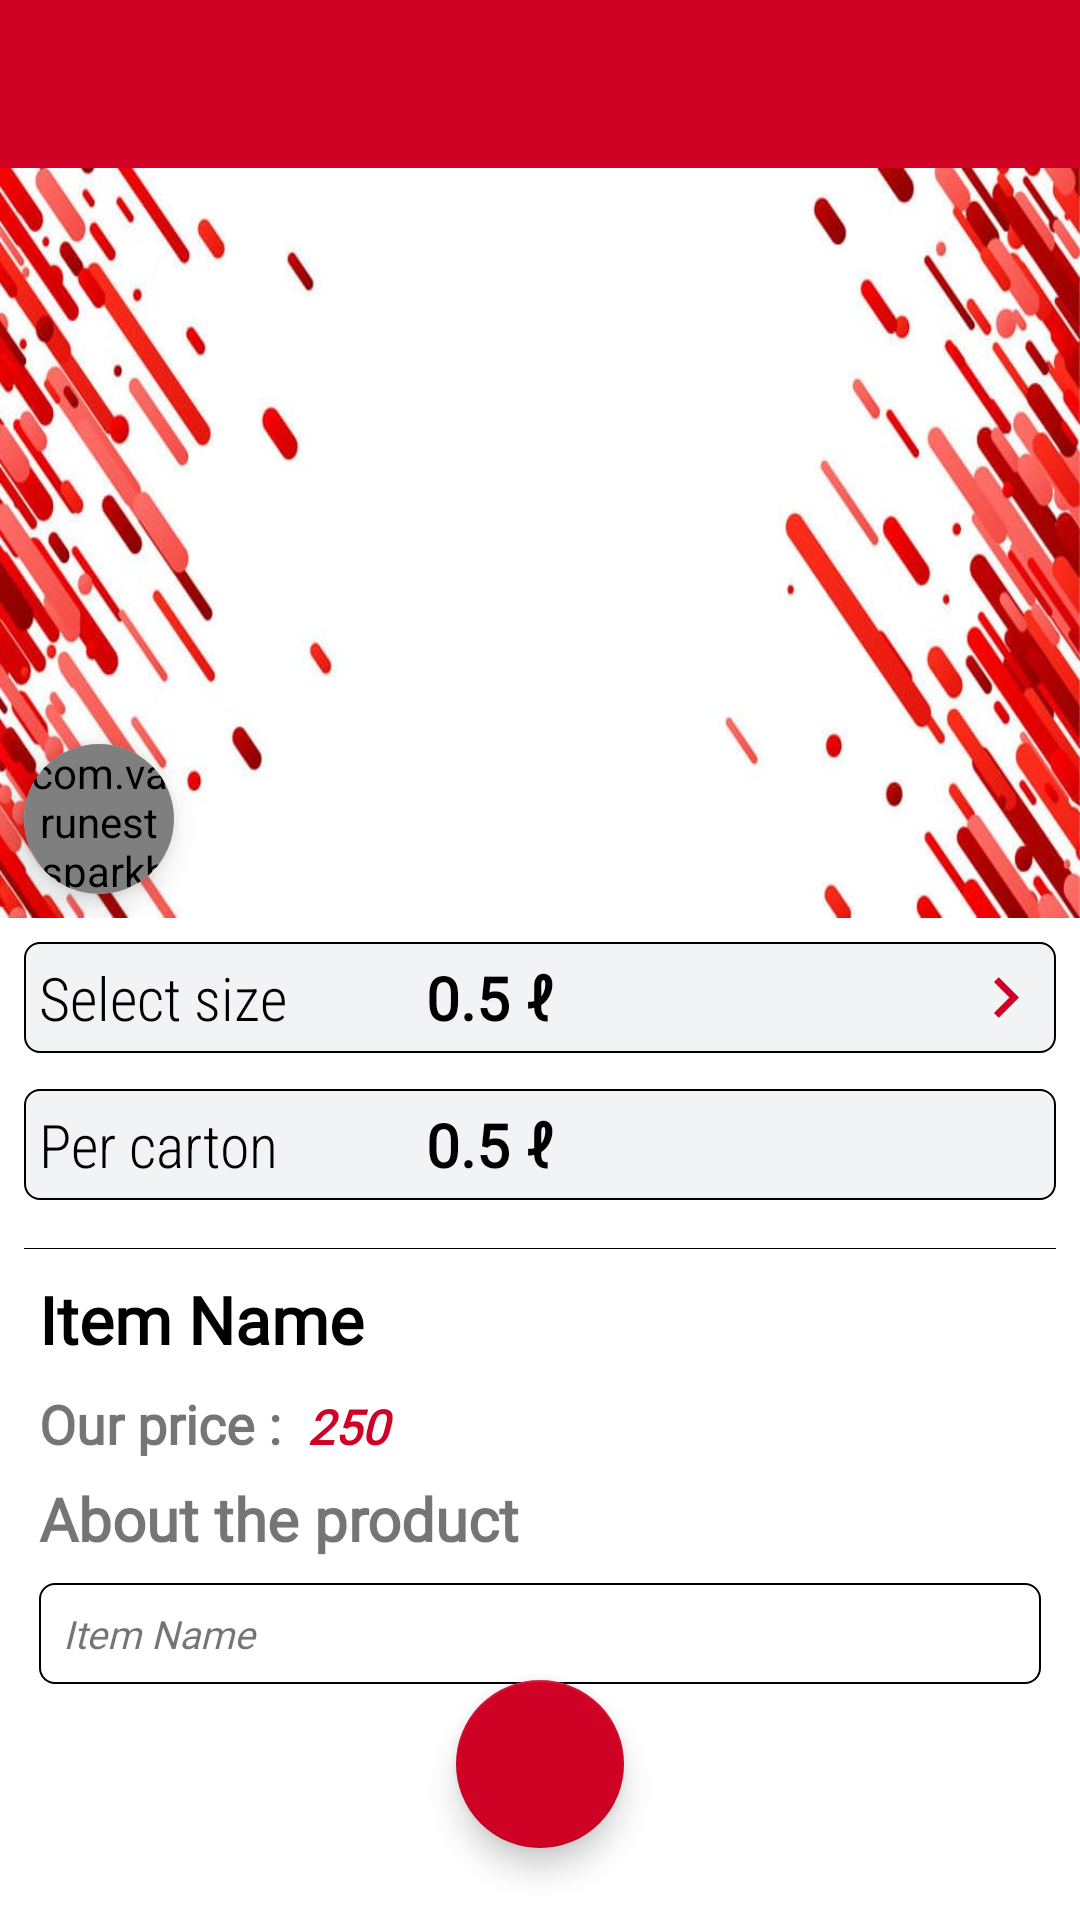

Write the Android layout XML for this screen, with the resource values it uses.
<!-- AndroidManifest.xml: application theme AppTheme -->
<!-- res/layout/activity_product_page.xml -->
<?xml version="1.0" encoding="utf-8"?>
<RelativeLayout xmlns:android="http://schemas.android.com/apk/res/android"
    xmlns:app="http://schemas.android.com/apk/res-auto"
    xmlns:tools="http://schemas.android.com/tools"
    android:layout_width="match_parent"
    android:layout_height="match_parent"
    tools:context=".SearchActivity">

    <com.google.android.material.appbar.AppBarLayout
        android:id="@+id/appBar"
        android:layout_width="match_parent"
        android:layout_height="wrap_content"
        android:theme="@style/AppTheme.AppBarOverlay">

        <androidx.appcompat.widget.Toolbar
            android:id="@+id/toolbar"
            android:layout_width="match_parent"
            android:layout_height="?attr/actionBarSize"
            android:background="?attr/colorPrimary"
            app:popupTheme="@style/AppTheme.PopupOverlay" />
    </com.google.android.material.appbar.AppBarLayout>

    <FrameLayout
        android:id="@+id/frame"
        android:layout_width="match_parent"
        android:layout_height="250dp"
        android:layout_below="@id/appBar"
        android:background="@drawable/product_bg"
        android:layout_marginBottom="8dp">

        <ImageView
            android:id="@+id/image"
            android:layout_width="match_parent"
            android:layout_height="250dp"
            android:src="@drawable/not_found"
            android:scaleType="fitCenter" />
        <androidx.cardview.widget.CardView
            android:layout_width="wrap_content"
            android:layout_gravity="bottom"
            app:cardElevation="6dp"
            android:shape="oval"
            app:cardCornerRadius="25dp"
            android:layout_marginLeft="8dp"
            android:layout_marginBottom="8dp"
            android:layout_height="wrap_content">
            <com.varunest.sparkbutton.SparkButton
                android:id="@+id/spark_button"
                android:layout_width="50dp"
                android:layout_height="50dp"
                app:sparkbutton_animationSpeed="0.9"
                app:sparkbutton_activeImage="@drawable/ic_heart_on"
                app:sparkbutton_iconSize="25dp"
                app:sparkbutton_inActiveImage="@drawable/ic_heart_off"
                app:sparkbutton_primaryColor="@color/heart_primary_color"
                app:sparkbutton_secondaryColor="@color/heart_secondary_color" />


        </androidx.cardview.widget.CardView>



    </FrameLayout>

    <LinearLayout
        android:id="@+id/volume"
        android:layout_width="match_parent"
        android:layout_height="wrap_content"
        android:layout_below="@id/frame"
        android:layout_marginLeft="8dp"
        android:layout_marginRight="8dp"
        android:layout_marginBottom="8dp"
        android:background="@drawable/size_border"
        android:orientation="horizontal"
        android:padding="5dp"
        android:weightSum="5">

        <TextView
            android:layout_width="0dp"
            android:layout_height="wrap_content"
            android:layout_weight="2"
            android:fontFamily="sans-serif-condensed-light"
            android:text="Select size"
            android:textColor="@android:color/black"
            android:textSize="20sp" />

        <TextView
            android:id="@+id/size"
            android:layout_width="0dp"
            android:layout_height="wrap_content"
            android:layout_weight="2"
            android:fontFamily="@font/baumans"
            android:text=" 0.5 ℓ"
            android:textColor="@android:color/black"
            android:textSize="20sp"
            android:textStyle="bold" />

        <ImageView
            android:id="@+id/viewMore"
            android:layout_width="wrap_content"
            android:layout_height="match_parent"
            android:layout_weight="2"
            android:src="@drawable/ic_navigate_next_white_24dp" />
    </LinearLayout>

    <LinearLayout
        android:id="@+id/price"
        android:layout_width="match_parent"
        android:layout_height="wrap_content"
        android:layout_below="@id/volume"
        android:layout_marginLeft="8dp"
        android:layout_marginTop="4dp"
        android:layout_marginRight="8dp"
        android:layout_marginBottom="8dp"
        android:background="@drawable/size_border"
        android:orientation="horizontal"
        android:padding="5dp"
        android:weightSum="5">

        <TextView
            android:layout_width="0dp"
            android:layout_height="wrap_content"
            android:layout_weight="2"
            android:fontFamily="sans-serif-condensed-light"
            android:text="Per carton"
            android:textColor="@android:color/black"
            android:textSize="20sp" />

        <TextView
            android:id="@+id/quantity"
            android:layout_width="0dp"
            android:layout_height="wrap_content"
            android:layout_weight="2"
            android:fontFamily="@font/baumans"
            android:text=" 0.5 ℓ"
            android:textColor="@android:color/black"
            android:textSize="20sp"
            android:textStyle="bold" />

        <ImageView
            android:layout_width="wrap_content"
            android:layout_height="match_parent"
            android:layout_weight="2"
            android:src="@drawable/ic_brightness_1_black_24dp" />


    </LinearLayout>

    <View
        android:layout_width="match_parent"
        android:layout_height="0.2dp"
        android:layout_below="@id/price"
        android:layout_marginLeft="8dp"
        android:layout_marginTop="8dp"
        android:layout_marginRight="8dp"
        android:layout_marginBottom="8dp"
        android:background="@android:color/black"
        android:paddingTop="4dp" />

    <LinearLayout
        android:layout_width="match_parent"
        android:layout_height="wrap_content"
        android:layout_below="@id/price"
        android:layout_marginLeft="8dp"
        android:layout_marginTop="12dp"
        android:layout_marginRight="8dp"
        android:layout_marginBottom="4dp"
        android:orientation="vertical"
        android:padding="5dp">

        <TextView
            android:id="@+id/item_name"
            android:layout_width="match_parent"
            android:layout_height="wrap_content"
            android:layout_below="@id/price"
            android:fontFamily="@font/baumans"
            android:text="Item Name"
            android:textColor="@android:color/black"
            android:textSize="22sp"
            android:textStyle="bold" />

        <LinearLayout
            android:layout_width="match_parent"
            android:layout_height="match_parent"
            android:layout_marginTop="8dp"
            android:orientation="horizontal">

            <TextView
                android:layout_width="wrap_content"
                android:layout_height="wrap_content"
                android:layout_below="@id/price"
                android:fontFamily="@font/baumans"
                android:text="Our price :  "
                android:textSize="18sp"
                android:textStyle="bold" />

            <TextView
                android:id="@+id/item_price"
                android:layout_width="match_parent"
                android:layout_height="wrap_content"
                android:fontFamily="@font/baumans"
                android:text="250"
                android:textColor="@color/colorPrimary"
                android:textSize="16sp"
                android:textStyle="bold|italic" />


        </LinearLayout>

        <TextView
            android:layout_width="match_parent"
            android:layout_height="wrap_content"
            android:layout_below="@id/price"
            android:layout_marginTop="6dp"
            android:layout_marginBottom="8dp"
            android:fontFamily="@font/baumans"
            android:text="About the product"
            android:textSize="20sp"
            android:textStyle="bold" />

        <TextView
            android:id="@+id/about"
            android:layout_width="match_parent"
            android:layout_height="wrap_content"
            android:layout_below="@id/price"
            android:background="@drawable/price_border"
            android:fontFamily="@font/baumans"
            android:maxLines="5"
            android:padding="8dp"
            android:text="Item Name"
            android:textSize="13sp"
            android:textStyle="italic" />


    </LinearLayout>

    <com.google.android.material.floatingactionbutton.FloatingActionButton
        android:layout_width="match_parent"
        android:layout_height="wrap_content"
        android:layout_alignParentBottom="true"
        android:layout_centerInParent="true"
        android:layout_marginBottom="24dp"
        android:id="@+id/addToCart"
        app:rippleColor="@color/colorAccent"
        android:src="@drawable/ic_add_shopping_cart_white_24dp"
        app:backgroundTint="@color/colorPrimary" />


</RelativeLayout>
<!-- resources referenced by this layout -->
<resources>
  <color name="colorAccent">#992007</color>
  <color name="colorPrimary">#CF0125</color>
  <color name="heart_primary_color">#da4439</color>
  <color name="heart_secondary_color">#8a098c</color>
  <!-- drawable ic_brightness_1_black_24dp (drawable) -->
  <vector android:height="24dp" android:tint="#F2F3F5"
      android:viewportHeight="24.0" android:viewportWidth="24.0"
      android:width="24dp" xmlns:android="http://schemas.android.com/apk/res/android">
      <path android:fillColor="#FF000000" android:pathData="M12,12m-10,0a10,10 0,1 1,20 0a10,10 0,1 1,-20 0"/>
  </vector>
  <!-- drawable ic_navigate_next_white_24dp (drawable) -->
  <vector android:height="24dp" android:tint="#CF0125"
      android:viewportHeight="24.0" android:viewportWidth="24.0"
      android:width="24dp" xmlns:android="http://schemas.android.com/apk/res/android">
      <path android:fillColor="#FF000000" android:pathData="M10,6L8.59,7.41 13.17,12l-4.58,4.59L10,18l6,-6z"/>
  </vector>
  <!-- drawable price_border (drawable) -->
  <?xml version="1.0" encoding="utf-8"?>
  <shape xmlns:app="http://schemas.android.com/apk/res-auto"
      xmlns:android="http://schemas.android.com/apk/res/android"
  
      android:shape="rectangle">
      <stroke
          android:width="0.5dp"
          android:color="@android:color/black"/>
  
      <corners
          android:radius="5dp"/>
  
  </shape>
  <!-- drawable product_bg: jpg bitmap (drawable, 47792 bytes) -->
  <!-- drawable size_border (drawable) -->
  <?xml version="1.0" encoding="utf-8"?>
  <shape xmlns:app="http://schemas.android.com/apk/res-auto"
      xmlns:android="http://schemas.android.com/apk/res/android"
  
      android:shape="rectangle">
      <stroke
          android:width="0.5dp"
          android:color="@android:color/black"/>
      <solid
          android:color="#F2F3F5"/>
      <corners
          android:radius="5dp"/>
  
  </shape>
  <style name="AppTheme.AppBarOverlay" parent="ThemeOverlay.AppCompat.Dark.ActionBar" />
  <style name="AppTheme.PopupOverlay" parent="ThemeOverlay.AppCompat.Light" />
  <style name="AppTheme" parent="Theme.MaterialComponents.Light.NoActionBar">
          
          <item name="colorPrimary">@color/colorPrimary</item>
          <item name="colorPrimaryDark">@color/colorPrimaryDark</item>
          <item name="colorAccent">@color/colorAccent</item>
      </style>
  <color name="colorPrimaryDark">#CF0125</color>
</resources>
